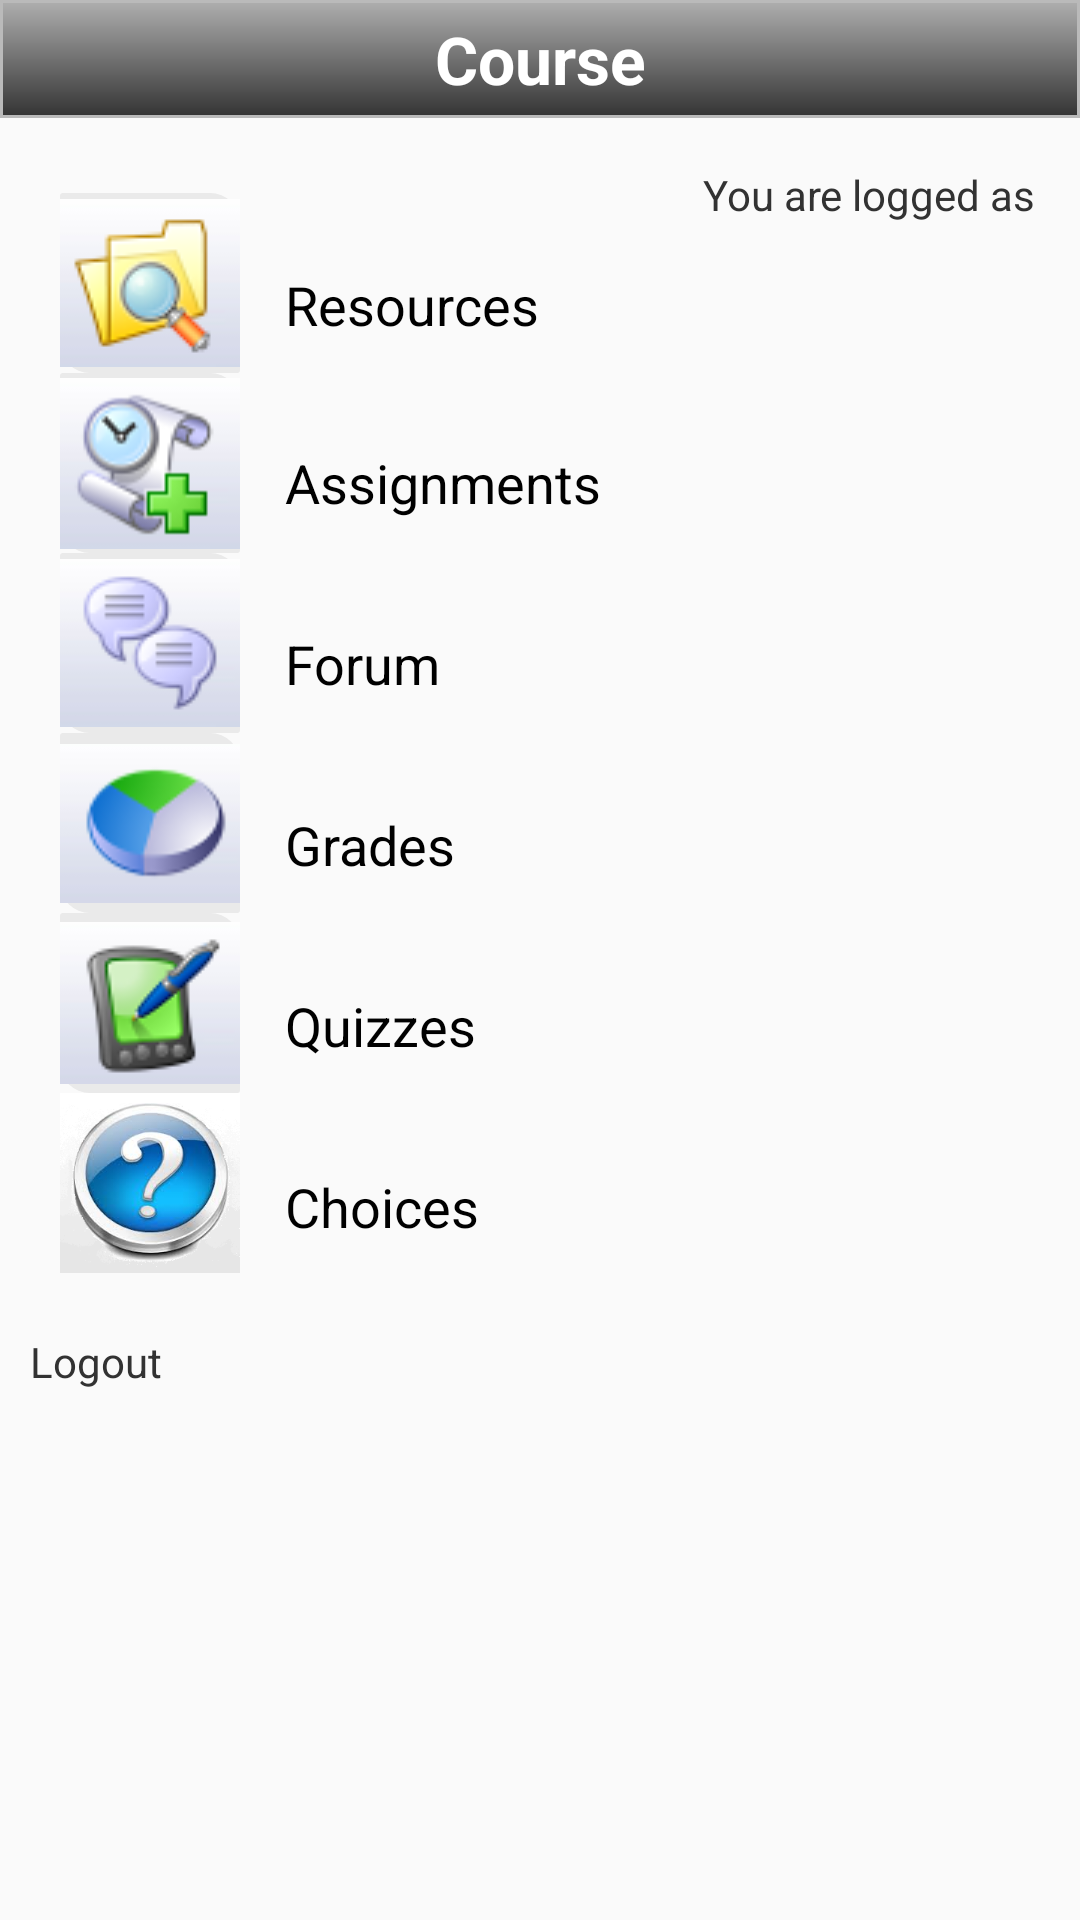

Produce the Android XML layout that renders to this screen, including the resource entries it uses.
<!-- AndroidManifest.xml: application theme AppTheme -->
<!-- res/layout/activity_course.xml -->
<RelativeLayout xmlns:android="http://schemas.android.com/apk/res/android"
    xmlns:tools="http://schemas.android.com/tools"
    android:layout_width="match_parent"
    android:layout_height="match_parent"
    android:background="#fafafa"
    tools:context=".CourseActivity" >

   <LinearLayout
        android:id="@+id/course_home_hdr_menu_view"
        android:layout_width="fill_parent"
        android:layout_height="wrap_content"
        android:background="@drawable/navbar_shape"
        android:orientation="horizontal"
        android:weightSum="3" >
        
        <TextView
            android:id="@+id/course_home_hdr"
            android:layout_width="fill_parent"
            android:layout_height="wrap_content"
            android:layout_marginLeft="15dp"
            android:layout_marginRight="15dp"
            android:layout_marginTop="5dp"
            android:text="@string/course_home_hdr"
            android:textAppearance="?android:attr/textAppearanceLarge"
            android:layout_marginBottom="5dp"
            android:textColor="#ffffff"
            android:gravity="center"
		    android:textStyle="bold" />
        
    </LinearLayout>
	
	<LinearLayout
	    android:id="@+id/course_contents"
	    android:layout_width="wrap_content"
	    android:layout_height="wrap_content"
	    android:orientation="vertical"
	    android:layout_marginLeft="10dp"
	    android:layout_marginTop="25dp"
	    android:layout_below="@id/course_home_hdr_menu_view" >

	    <ImageButton
	        android:id="@+id/resources"
	        android:layout_width="60dp"
	        android:layout_height="60dp"
	        android:layout_marginLeft="10dp"
	        android:background="@drawable/button_shape"
	        android:clickable="true"
	        android:contentDescription="@string/veiw_proflie"
	        android:onClick="resourcesClicked"
	        android:scaleType="fitCenter"
	        android:src="@drawable/resource" />

	    <ImageButton
	        android:id="@+id/assignments"
	        android:layout_width="60dp"
	        android:layout_height="60dp"
	        android:layout_marginLeft="10dp"
	        android:adjustViewBounds="true"
	        android:background="@drawable/button_shape"
	        android:clickable="true"
	        android:contentDescription="@string/view_courses"
	        android:onClick="assignmentsClicked"
	        android:scaleType="fitCenter"
	        android:src="@drawable/assignment" />
	    
	    <ImageButton
	        android:id="@+id/forum"
	        android:layout_width="60dp"
	        android:layout_height="60dp"
	        android:layout_marginLeft="10dp"
	        android:background="@drawable/button_shape"
	        android:clickable="true"
	        android:contentDescription="@string/view_profile_settings"
	        android:onClick="forumClicked"
	        android:scaleType="fitCenter"
	        android:src="@drawable/forum" />
	    
	    <ImageButton
	        android:id="@+id/grades"
	        android:layout_width="60dp"
	        android:layout_height="60dp"
	        android:layout_marginLeft="10dp"
	        android:background="@drawable/button_shape"
	        android:clickable="true"
	        android:contentDescription="@string/view_profile_settings"
	        android:onClick="gradesClicked"
	        android:scaleType="fitCenter"
	        android:src="@drawable/grades" />
	    
	    <ImageButton
	        android:id="@+id/quizes"
	        android:layout_width="60dp"
	        android:layout_height="60dp"
	        android:layout_marginLeft="10dp"
	        android:background="@drawable/button_shape"
	        android:clickable="true"
	        android:contentDescription="@string/view_profile_settings"
	        android:onClick="quizesClicked"
	        android:scaleType="fitCenter"
	        android:src="@drawable/quizes" />
	    
	    <ImageButton
	        android:id="@+id/choices"
	        android:layout_width="60dp"
	        android:layout_height="60dp"
	        android:layout_marginLeft="10dp"
	        android:background="@drawable/button_shape"
	        android:clickable="true"
	        android:contentDescription="@string/view_profile_settings"
	        android:onClick="choicesClicked"
	        android:scaleType="fitCenter"
	        android:src="@drawable/choices" />

	</LinearLayout>

	<LinearLayout
	    android:id="@+id/logged_in_as"
	    android:layout_width="wrap_content"
	    android:layout_height="wrap_content"
	    android:layout_alignParentRight="true"
	    android:layout_below="@+id/course_home_hdr_menu_view"
	    android:layout_marginRight="15dp"
	    android:layout_marginTop="15dp" >

	    <TextView
	        android:id="@+id/user_name"
	        android:layout_width="wrap_content"
	        android:layout_height="wrap_content"
	        android:gravity="right" />
	</LinearLayout>

	<TextView
	    android:id="@+id/resourcestextView"
	    android:layout_width="wrap_content"
	    android:layout_height="wrap_content"
	    android:layout_alignTop="@+id/course_contents"
	    android:layout_marginLeft="15dp"
	    android:layout_marginTop="25dp"
	    android:layout_toRightOf="@+id/course_contents"
	    android:text="@string/resources"
	    android:textAppearance="?android:attr/textAppearanceMedium" />

	<TextView
	    android:id="@+id/assignmentsTextView"
	    android:layout_width="wrap_content"
	    android:layout_height="wrap_content"
	    android:layout_alignLeft="@+id/resourcestextView"
	    android:layout_below="@+id/resourcestextView"
	    android:layout_marginTop="35dp"
	    android:text="@string/assignments"
	    android:textAppearance="?android:attr/textAppearanceMedium" />
	
	<TextView
	    android:id="@+id/forumTextView"
	    android:layout_width="wrap_content"
	    android:layout_height="wrap_content"
	    android:layout_alignLeft="@+id/assignmentsTextView"
	    android:layout_below="@+id/assignmentsTextView"
	    android:layout_marginTop="36dp"
	    android:text="@string/forum"
	    android:textAppearance="?android:attr/textAppearanceMedium" />
	
	<TextView
	    android:id="@+id/gradesTextView"
	    android:layout_width="wrap_content"
	    android:layout_height="wrap_content"
	    android:layout_alignLeft="@+id/resourcestextView"
	    android:layout_below="@+id/forumTextView"
	    android:layout_marginTop="36dp"
	    android:text="@string/grades"
	    android:textAppearance="?android:attr/textAppearanceMedium" />
	
	<TextView
	    android:id="@+id/quizesTextView"
	    android:layout_width="wrap_content"
	    android:layout_height="wrap_content"
	    android:layout_alignLeft="@+id/resourcestextView"
	    android:layout_below="@+id/gradesTextView"
	    android:layout_marginTop="36dp"
	    android:text="@string/quizes"
	    android:textAppearance="?android:attr/textAppearanceMedium" />
	
	<TextView
	    android:id="@+id/choicesTextView"
	    android:layout_width="wrap_content"
	    android:layout_height="wrap_content"
	    android:layout_alignLeft="@+id/resourcestextView"
	    android:layout_below="@+id/quizesTextView"
	    android:layout_marginTop="36dp"
	    android:text="@string/choices"
	    android:textAppearance="?android:attr/textAppearanceMedium" />

	<TextView
	    android:id="@+id/logouttextView"
	    android:layout_width="wrap_content"
	    android:layout_height="wrap_content"
	    android:layout_alignLeft="@+id/course_contents"
	    android:layout_below="@+id/course_contents"
	    android:layout_marginTop="20dp"
	    android:text="@string/logout"
	    android:clickable="true" />

	<TextView
	    android:id="@+id/logged_in"
	    android:layout_width="wrap_content"
	    android:layout_height="wrap_content"
	    android:layout_alignRight="@+id/logged_in_as"
	    android:layout_below="@+id/course_home_hdr_menu_view"
	    android:layout_marginTop="16dp"
	    android:gravity="right"
	    android:text="@string/home" />

	

</RelativeLayout>
<!-- resources referenced by this layout -->
<resources>
  <!-- drawable assignment: png bitmap (drawable-hdpi, 4083 bytes) -->
  <!-- drawable button_shape (drawable-hdpi) -->
  <?xml version="1.0" encoding="utf-8"?>
  <shape xmlns:android="http://schemas.android.com/apk/res/android" 
      android:shape="rectangle" >
       
      <solid   android:color="#EAEAEA"/>
       
      <corners    android:bottomLeftRadius="10dip"
                  android:topRightRadius="10dip"
                  android:topLeftRadius="1dip"
                  android:bottomRightRadius="1dip"
                  />
  
  </shape>
  <!-- drawable choices: png bitmap (drawable-hdpi, 54733 bytes) -->
  <!-- drawable forum: png bitmap (drawable-hdpi, 2753 bytes) -->
  <!-- drawable grades: png bitmap (drawable-hdpi, 2724 bytes) -->
  <!-- drawable navbar_shape (drawable-hdpi) -->
  <?xml version="1.0" encoding="utf-8"?>
  <shape xmlns:android="http://schemas.android.com/apk/res/android" >
      <gradient android:startColor="#aeaeae" android:endColor="#343434" android:angle="270" />
  	<stroke android:width="1dp" android:color="#bababa" />
  	<corners android:radius="0dp" />
  	<padding android:left="0dp" android:top="0dp" android:right="0dp" android:bottom="0dp" />
  </shape>
  <!-- drawable quizes: png bitmap (drawable-hdpi, 3711 bytes) -->
  <!-- drawable resource: png bitmap (drawable-hdpi, 3844 bytes) -->
  <string name="assignments">Assignments</string>
  <string name="choices">Choices</string>
  <string name="course_home_hdr">Course</string>
  <string name="forum">Forum</string>
  <string name="grades">Grades</string>
  <string name="home">You are logged as </string>
  <string name="logout">Logout</string>
  <string name="quizes">Quizzes</string>
  <string name="resources">Resources</string>
  <string name="veiw_proflie">View my profile</string>
  <string name="view_courses">Vies my courses</string>
  <string name="view_profile_settings">Profile settings</string>
  <style name="AppTheme" parent="AppBaseTheme">
          
      </style>
  <style name="AppBaseTheme" parent="android:Theme.Light">
          
      </style>
</resources>
